Run: headless pygame with SDL's dummy video driver; simulated clock (each Clock.tick advances the game by its frame time, no real sleeping); random seed 0; keys injected as events and as key.get_pressed() state; no mouse input.
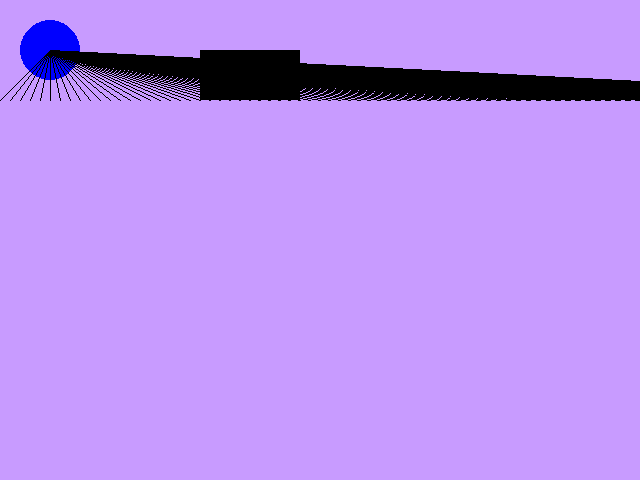
Frame 1 of 4 · flips 1–60 · no input
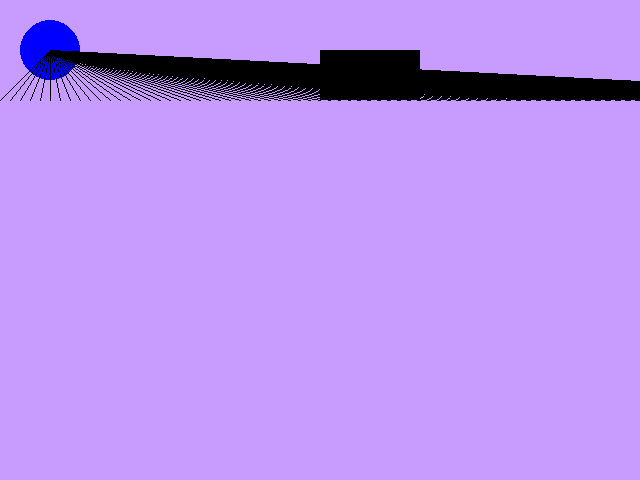
Frame 2 of 4 · flips 61–180 · tapped SPACE, RETURN · held RIGHT (→), D
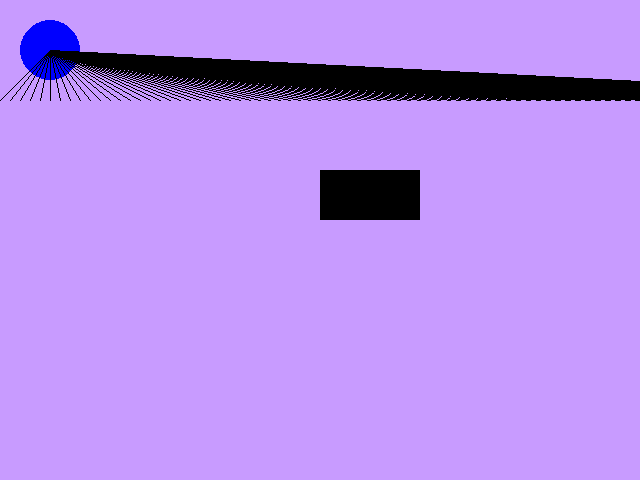
Frame 3 of 4 · flips 181–300 · held DOWN (↓), S
Frame 4 of 4 · flips 301–420 · held LEFT (←), A, UP (↑), W · screen same as frame 1, image omitted

The pygame program that drew these frames:

# My first Pygame program.
# Authors: Many people and Gandalf.

import pygame
import sys

pygame.init()
screen = pygame.display.set_mode((640, 480))
pygame.display.set_caption("My moving objects")

xpos = 50
kpos = 200
clock = pygame.time.Clock()
while True:
    clock.tick(60)
    for event in pygame.event.get():
        print(event)
        if event.type == pygame.QUIT:
            sys.exit()

    pressed_keys = pygame.key.get_pressed()
    if pressed_keys[pygame.K_RIGHT]:
        kpos = kpos + 1
    if pressed_keys[pygame.K_LEFT]:
        kpos = kpos - 1
    if pressed_keys[pygame.K_UP]:
        xpos = xpos - 1
    if pressed_keys[pygame.K_DOWN]:
        xpos = xpos + 1

    screen.fill((200, 155, 255))  # Hot pink
    pygame.draw.circle(screen, (0, 0, 255), (50, 50), 30)
    pygame.draw.rect(screen, (0, 0, 0), (kpos, xpos, 100, 50))
    for k in range(100):

        pygame.draw.line(screen, (0,0,0), [50,50],[10*k,100], 1)
    pygame.display.update()

# Dasvidf was here
